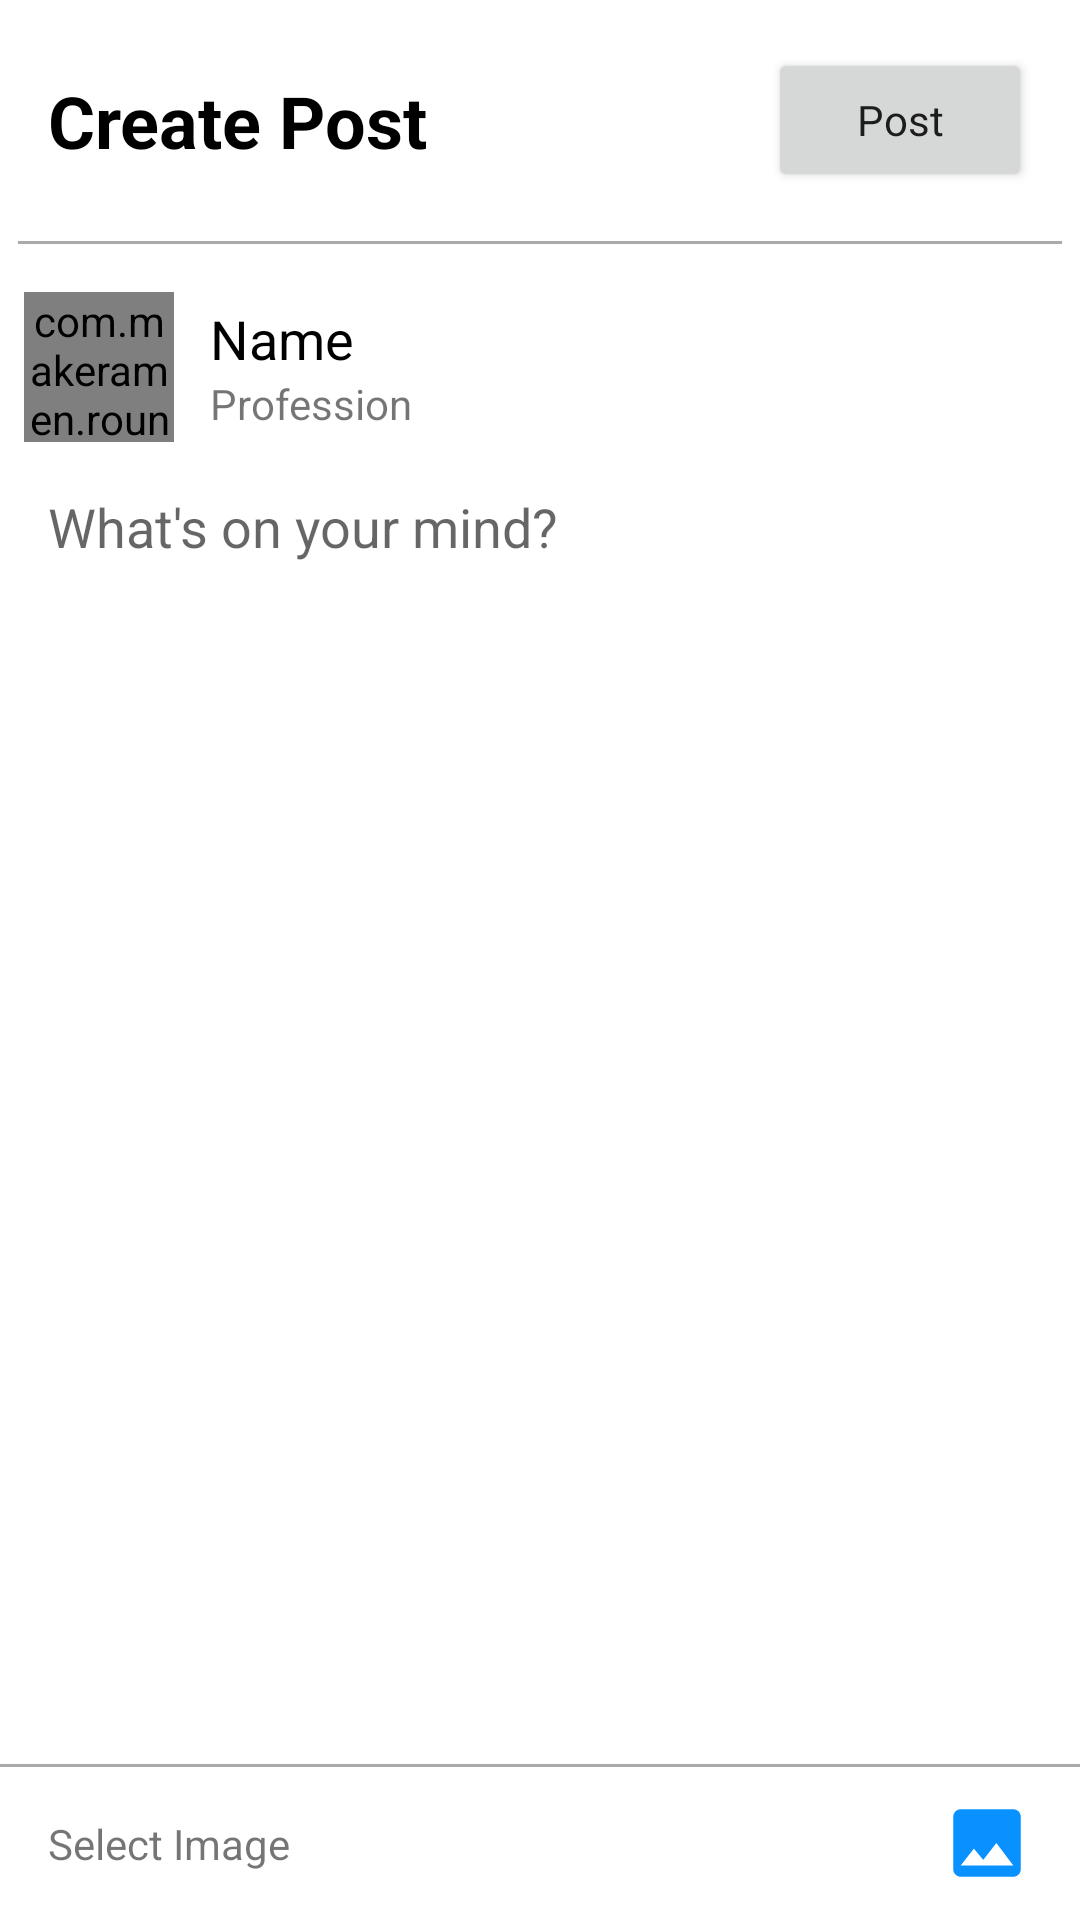

Reconstruct the res/layout file that produces this screen, plus the resources it refers to.
<!-- AndroidManifest.xml: application theme Theme.SocialApp -->
<!-- res/layout/fragment_add.xml -->
<?xml version="1.0" encoding="utf-8"?>
<LinearLayout xmlns:android="http://schemas.android.com/apk/res/android"
    android:layout_width="match_parent"
    android:layout_height="match_parent"
    xmlns:app="http://schemas.android.com/apk/res-auto"
    android:orientation="vertical">

    <LinearLayout
        android:layout_weight="1"
        android:layout_width="match_parent"
        android:layout_height="wrap_content"
        android:orientation="vertical">

        <LinearLayout
            android:layout_width="match_parent"
            android:layout_height="wrap_content"
            android:layout_marginTop="@dimen/dimen_8"
            android:orientation="horizontal">

            <TextView
                android:layout_width="wrap_content"
                android:layout_height="wrap_content"
                android:layout_margin="@dimen/text_size_16"
                android:layout_weight="1"
                android:text="Create Post"
                android:textColor="@color/black"
                android:textSize="@dimen/text_size_24"
                android:textStyle="bold"></TextView>

            <Button
                android:id="@+id/postBT"
                android:layout_width="wrap_content"
                android:layout_height="wrap_content"
                style="@style/StandardButton"
                android:layout_gravity="center"
                android:layout_marginHorizontal="@dimen/dimen_16"
                android:text="Post">

            </Button>

        </LinearLayout>

        <View
            android:layout_width="match_parent"
            android:layout_height="@dimen/dimen_1"
            android:layout_marginHorizontal="@dimen/dimen_6"
            android:layout_marginVertical="@dimen/dimen_8"
            android:background="@android:color/darker_gray">

        </View>

        <LinearLayout
            android:layout_width="wrap_content"
            android:layout_height="wrap_content"
            android:layout_marginHorizontal="@dimen/dimen_8"
            android:layout_marginTop="@dimen/dimen_8">

            <com.makeramen.roundedimageview.RoundedImageView
                xmlns:app="http://schemas.android.com/apk/res-auto"
                android:id="@+id/profileImage"
                android:layout_width="@dimen/dimen_50"
                android:layout_height="@dimen/dimen_50"
                android:scaleType="centerCrop"
                android:src="@drawable/placeholder"
                app:riv_border_color="@android:color/darker_gray"
                app:riv_border_width="2dip"
                app:riv_corner_radius="30dip"
                app:riv_mutate_background="true"
                app:riv_oval="true">

            </com.makeramen.roundedimageview.RoundedImageView>

            <LinearLayout
                android:layout_width="wrap_content"
                android:layout_height="wrap_content"
                android:layout_gravity="center"
                android:layout_marginStart="@dimen/dimen_12"
                android:orientation="vertical">

                <TextView
                    android:id="@+id/name"
                    android:layout_width="wrap_content"
                    android:layout_height="wrap_content"
                    android:text="Name"
                    android:textColor="@color/black"
                    android:textSize="@dimen/text_size_18">

                </TextView>

                <TextView
                    android:id="@+id/profession"
                    android:layout_width="wrap_content"
                    android:layout_height="wrap_content"
                    android:text="Profession">

                </TextView>

            </LinearLayout>


        </LinearLayout>

        <EditText
            android:id="@+id/postDescriptionET"
            android:layout_width="match_parent"
            android:layout_height="wrap_content"
            android:layout_marginHorizontal="@dimen/dimen_16"
            android:layout_marginTop="@dimen/dimen_16"
            android:background="@android:color/transparent"
            android:hint="@string/what_s_on_your_mind">

        </EditText>

        <androidx.recyclerview.widget.RecyclerView
            android:id="@+id/postImageRecyclerView"
            android:layout_width="match_parent"
            android:layout_height="@dimen/dimen_400">

        </androidx.recyclerview.widget.RecyclerView>








    </LinearLayout>

    <LinearLayout
        android:layout_width="match_parent"
        android:layout_height="wrap_content"
        android:orientation="vertical">

        <View
            android:layout_width="match_parent"
            android:layout_height="1dp"
            android:background="@android:color/darker_gray">

        </View>

        <LinearLayout
            android:orientation="horizontal"
            android:layout_width="match_parent"
            android:layout_height="wrap_content">

            <TextView
                android:layout_margin="@dimen/dimen_16"
                android:layout_weight="1"
                android:layout_gravity="center"
                android:layout_width="wrap_content"
                android:layout_height="wrap_content"
                android:text="Select Image">

            </TextView>

            <ImageView
                android:id="@+id/addImage"
                android:layout_marginHorizontal="@dimen/dimen_16"
                android:layout_gravity="center"
                android:scaleType="centerCrop"
                android:layout_width="wrap_content"
                android:layout_height="wrap_content"
                android:src="@drawable/ic_image_dark">

            </ImageView>
            
        </LinearLayout>

    </LinearLayout>



</LinearLayout>
<!-- resources referenced by this layout -->
<resources>
  <color name="black">#FF000000</color>
  <dimen name="dimen_1">1.0dip</dimen>
  <dimen name="dimen_12">12.0dip</dimen>
  <dimen name="dimen_16">16.0dip</dimen>
  <dimen name="dimen_400">400.0dip</dimen>
  <dimen name="dimen_50">50.0dip</dimen>
  <dimen name="dimen_6">6.0dip</dimen>
  <dimen name="dimen_8">8dp</dimen>
  <dimen name="text_size_16">16sp</dimen>
  <dimen name="text_size_18">18sp</dimen>
  <dimen name="text_size_24">24sp</dimen>
  <!-- drawable ic_image_dark (drawable) -->
  <vector xmlns:android="http://schemas.android.com/apk/res/android"
      android:width="30dp"
      android:height="30dp"
      android:tint="@color/appBlue"
      android:viewportWidth="24"
      android:viewportHeight="24">
      <path
          android:fillColor="@android:color/black"
          android:pathData="M21,19V5c0,-1.1 -0.9,-2 -2,-2H5c-1.1,0 -2,0.9 -2,2v14c0,1.1 0.9,2 2,2h14c1.1,0 2,-0.9 2,-2zM8.5,13.5l2.5,3.01L14.5,12l4.5,6H5l3.5,-4.5z" />
  </vector>
  <string name="what_s_on_your_mind">What\'s on your mind?</string>
  <style name="StandardButton" parent="Theme.AppCompat.Light">
          <item name="colorControlHighlight">@color/colorPrimaryDark</item>
          <item name="colorButtonNormal">@color/colorPrimary</item>
      </style>
  <style name="Theme.SocialApp" parent="Theme.MaterialComponents.DayNight.NoActionBar">
          
          <item name="colorPrimary">@color/appBlue</item>
          <item name="colorPrimaryVariant">@color/appBlue</item>
          <item name="colorOnPrimary">@color/white</item>
          
          <item name="colorSecondary">@color/appBlue</item>
          <item name="colorSecondaryVariant">@color/appBlue</item>
          <item name="colorOnSecondary">@color/black</item>
          
          <item name="android:statusBarColor" tools:targetApi="l">?attr/colorPrimaryVariant</item>
          
      </style>
  <color name="appBlue">#0992FF</color>
  <color name="colorPrimaryDark">#0992FF</color>
  <color name="colorPrimary">#0992FF</color>
  <color name="white">#FFFFFFFF</color>
</resources>
